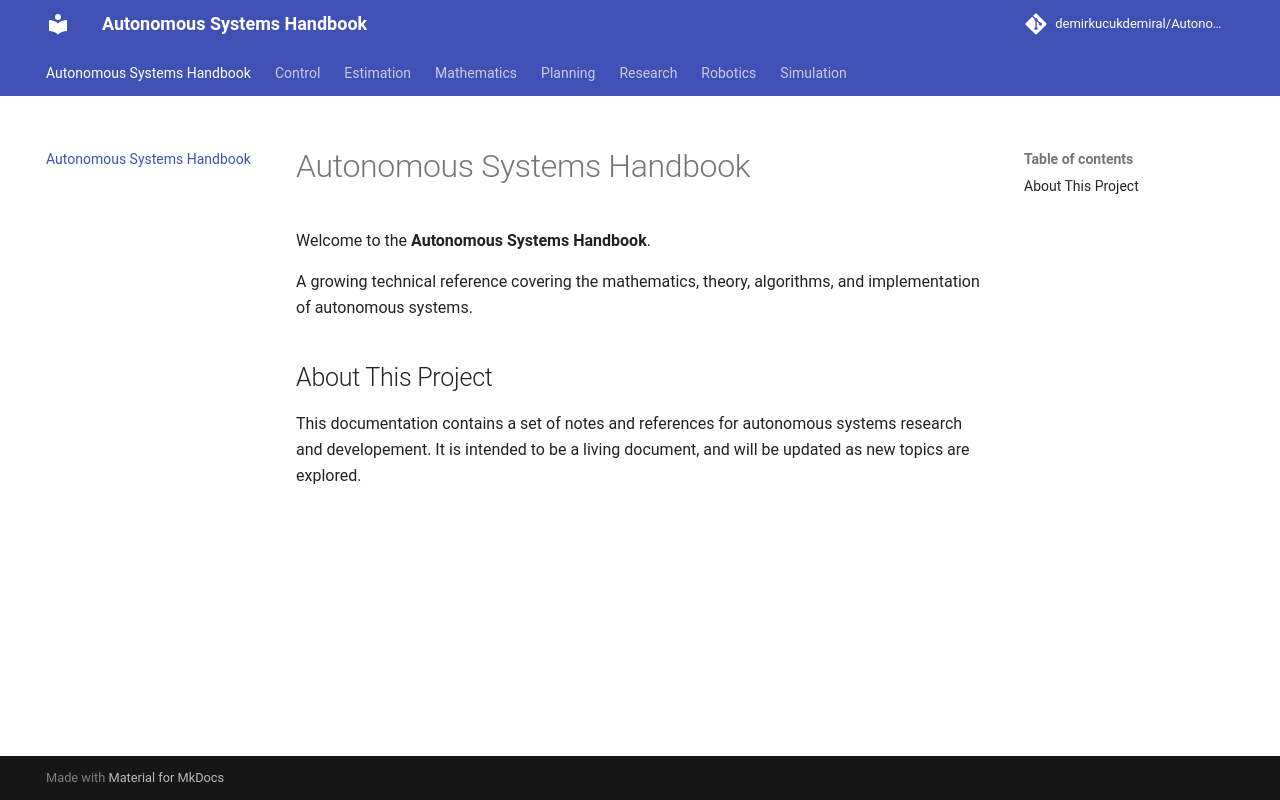

repository: DemirKucukdemiral/Autonomous_Library · page: index.html · generator: mkdocs

# Autonomous Systems Handbook

Welcome to the **Autonomous Systems Handbook**.

A growing technical reference covering the mathematics,
theory, algorithms, and implementation of autonomous systems.

## About This Project

This documentation contains a set of notes and references for autonomous systems research and developement.
It is intended to be a living document, and will be updated as new topics are explored.
